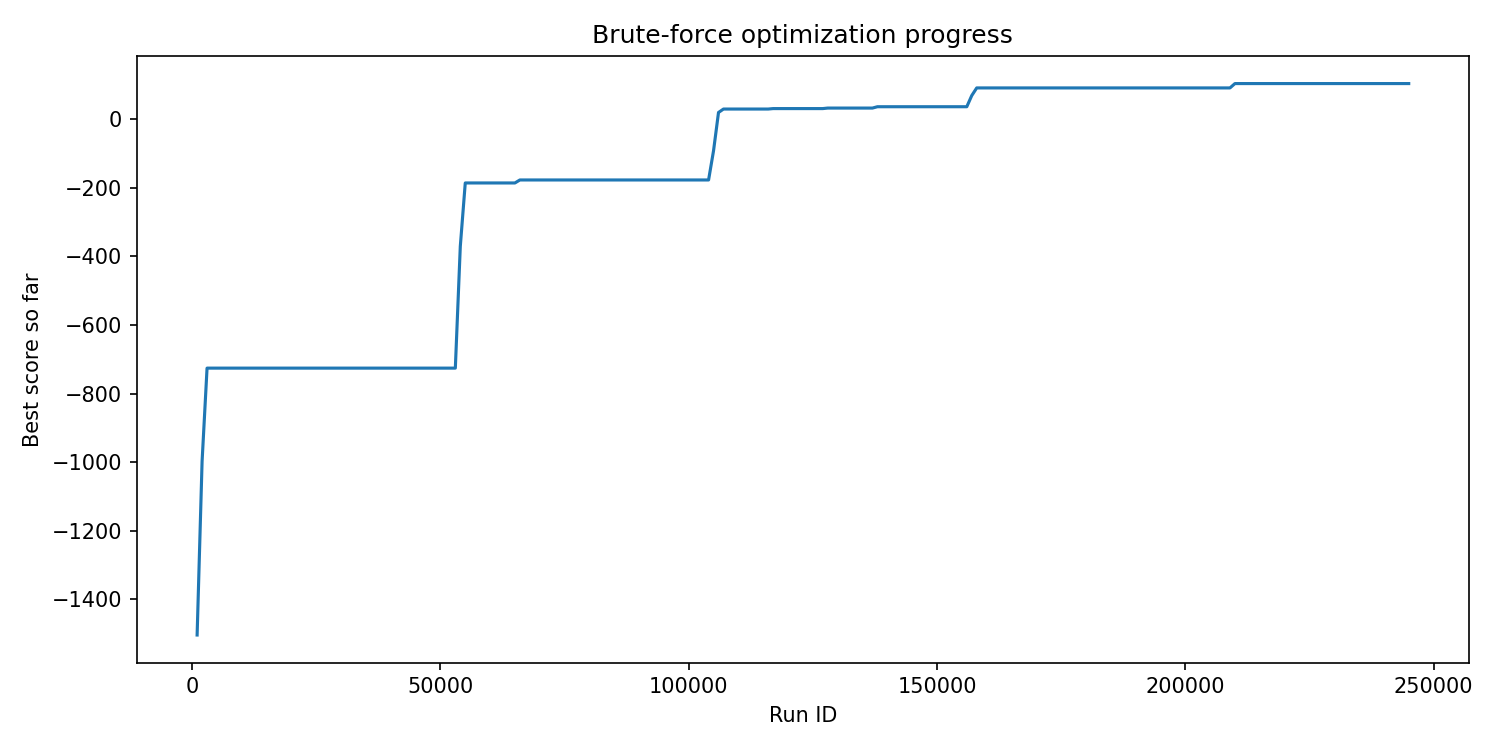

The table this chart was drawn from, first rows:
run_id, best_score, elapsed_seconds
1000, -1504, 4.981
2000, -997.8, 9.536
3000, -725.9, 12.98
4000, -725.9, 15.82
5000, -725.9, 18.48
6000, -725.9, 21.13
7000, -725.9, 23.54
8000, -725.9, 26.2
9000, -725.9, 28.84
10000, -725.9, 31.36
11000, -725.9, 34.43
12000, -725.9, 37.82
13000, -725.9, 41.86
14000, -725.9, 45.52
15000, -725.9, 48.87
16000, -725.9, 52.18
17000, -725.9, 55.44
18000, -725.9, 58.7
19000, -725.9, 62.25
20000, -725.9, 65.47
21000, -725.9, 68.36
22000, -725.9, 70.91
23000, -725.9, 73.49
24000, -725.9, 76.1
25000, -725.9, 78.67
26000, -725.9, 81.52
27000, -725.9, 84.22
28000, -725.9, 86.55
29000, -725.9, 88.75
30000, -725.9, 90.54
31000, -725.9, 92.3
32000, -725.9, 94.24
33000, -725.9, 96.06
34000, -725.9, 97.9
35000, -725.9, 99.71
36000, -725.9, 101.5
37000, -725.9, 103.3
38000, -725.9, 105.1
39000, -725.9, 106.8
40000, -725.9, 108.6
41000, -725.9, 110.4
42000, -725.9, 112.1
43000, -725.9, 113.9
44000, -725.9, 115.7
45000, -725.9, 117.4
46000, -725.9, 119.2
47000, -725.9, 120.9
48000, -725.9, 122.7
49000, -725.9, 124.4
50000, -725.9, 126.2
51000, -725.9, 128
52000, -725.9, 129.8
53000, -725.9, 131.6
54000, -370.7, 134.2
55000, -185.8, 136.5
56000, -185.8, 138.3
57000, -185.8, 140.1
58000, -185.8, 141.9
59000, -185.8, 143.7
60000, -185.8, 145.5
... 185 more rows
